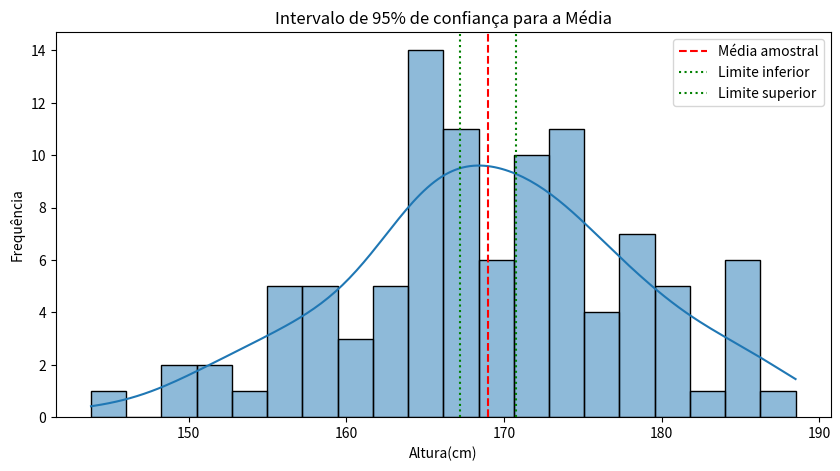

Python code for this plot:
import pandas as pd
import numpy as np
import seaborn as sns
import matplotlib.pyplot as plt

# Gerar a amostra. Nesse caso vamos definir uma seed para o gerador de números aleatórios do numpy
np.random.seed(42)
amostra = np.round(np.random.normal(loc=170, scale=10, size=100), 1)

# Gerar nosso dataframe
df = pd.DataFrame(amostra, columns=['altura'])

media = df['altura'].mean()
desvio_padrao = df['altura'].std()
n = len(df)

print(f"Média da amostra: {media:.2f}.")
print(f"Desvio Padrão da amostra: {desvio_padrao:.2f}.")
print(f"Tamanho da amostra: {n}.")

# Agora vamos definir um valor aproximado para o intervalo de confiança
z = 1.96

margem_erro = z * (desvio_padrao / np.sqrt(n))

limite_inferior = media - margem_erro
limite_superior = media + margem_erro

print("Intervalo de confiança 95%:")
print(f"[{limite_inferior:.2f}, {limite_superior:.2f}]")

plt.figure(figsize=(10, 5))
sns.histplot(df['altura'], bins=20, kde=True)

# Média
plt.axvline(media, color='red', linestyle='--', label="Média amostral")

# Intervalo de confiança
plt.axvline(limite_inferior, color='green', linestyle=':', label="Limite inferior")
plt.axvline(limite_superior, color='green', linestyle=':', label="Limite superior")

plt.title("Intervalo de 95% de confiança para a Média")
plt.xlabel("Altura(cm)")
plt.ylabel("Frequência")
plt.legend()
plt.show()